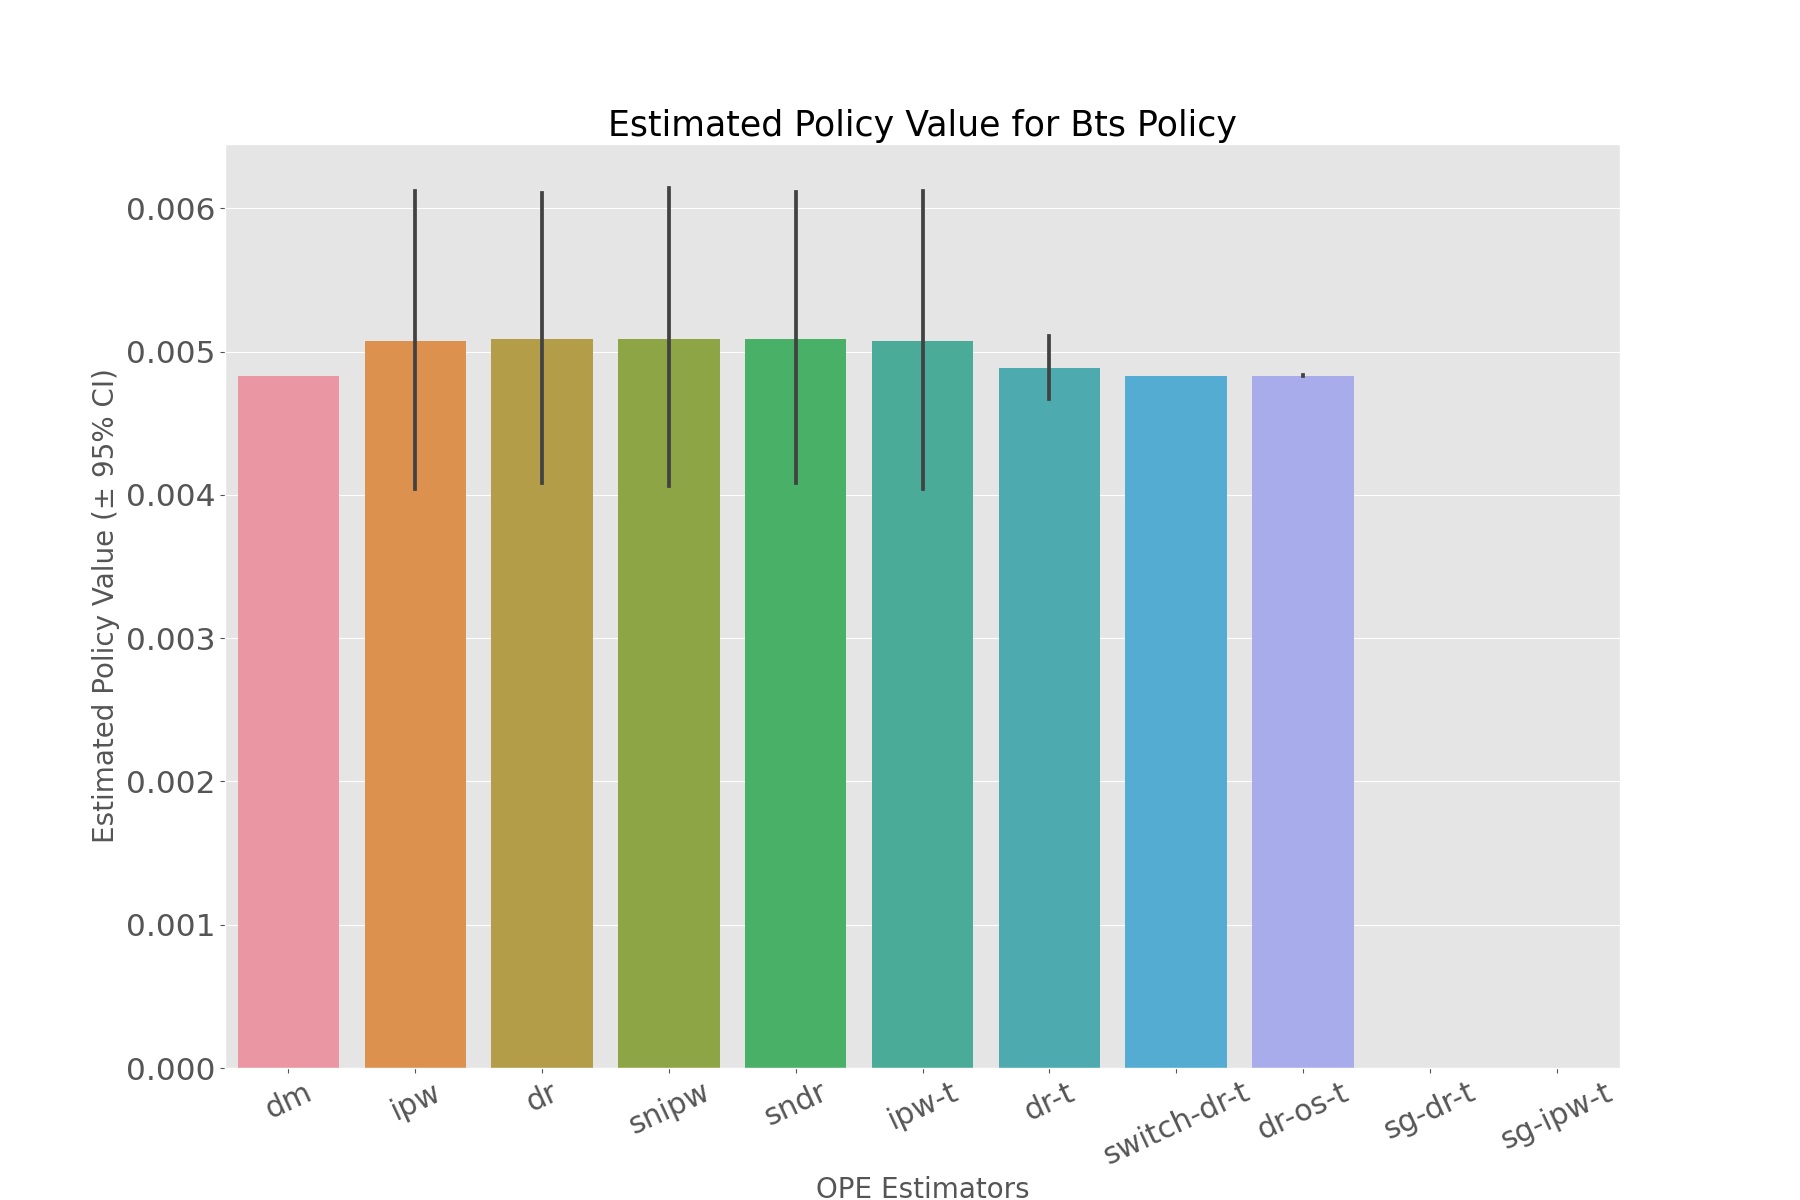

Values plotted in this chart, from the file beside it:
, estimated_policy_value, relative_estimated_policy_value, mean, 95.0% CI (lower), 95.0% CI (upper)
dm, 0.004831, 1.003, 0.004831, 0.00483, 0.004832
ipw, 0.005054, 1.05, 0.005054, 0.004044, 0.006119
dr, 0.005072, 1.053, 0.005071, 0.004085, 0.006108
snipw, 0.005073, 1.054, 0.005073, 0.004059, 0.006142
sndr, 0.005073, 1.054, 0.005072, 0.004082, 0.006113
ipw-t, 0.005054, 1.05, 0.005054, 0.004044, 0.006119
dr-t, 0.004883, 1.014, 0.004883, 0.004669, 0.005109
switch-dr-t, 0.004831, 1.003, 0.004831, 0.00483, 0.004832
dr-os-t, 0.004832, 1.004, 0.004832, 0.004827, 0.004837
sg-dr-t, , , , , 
sg-ipw-t, , , , , 
